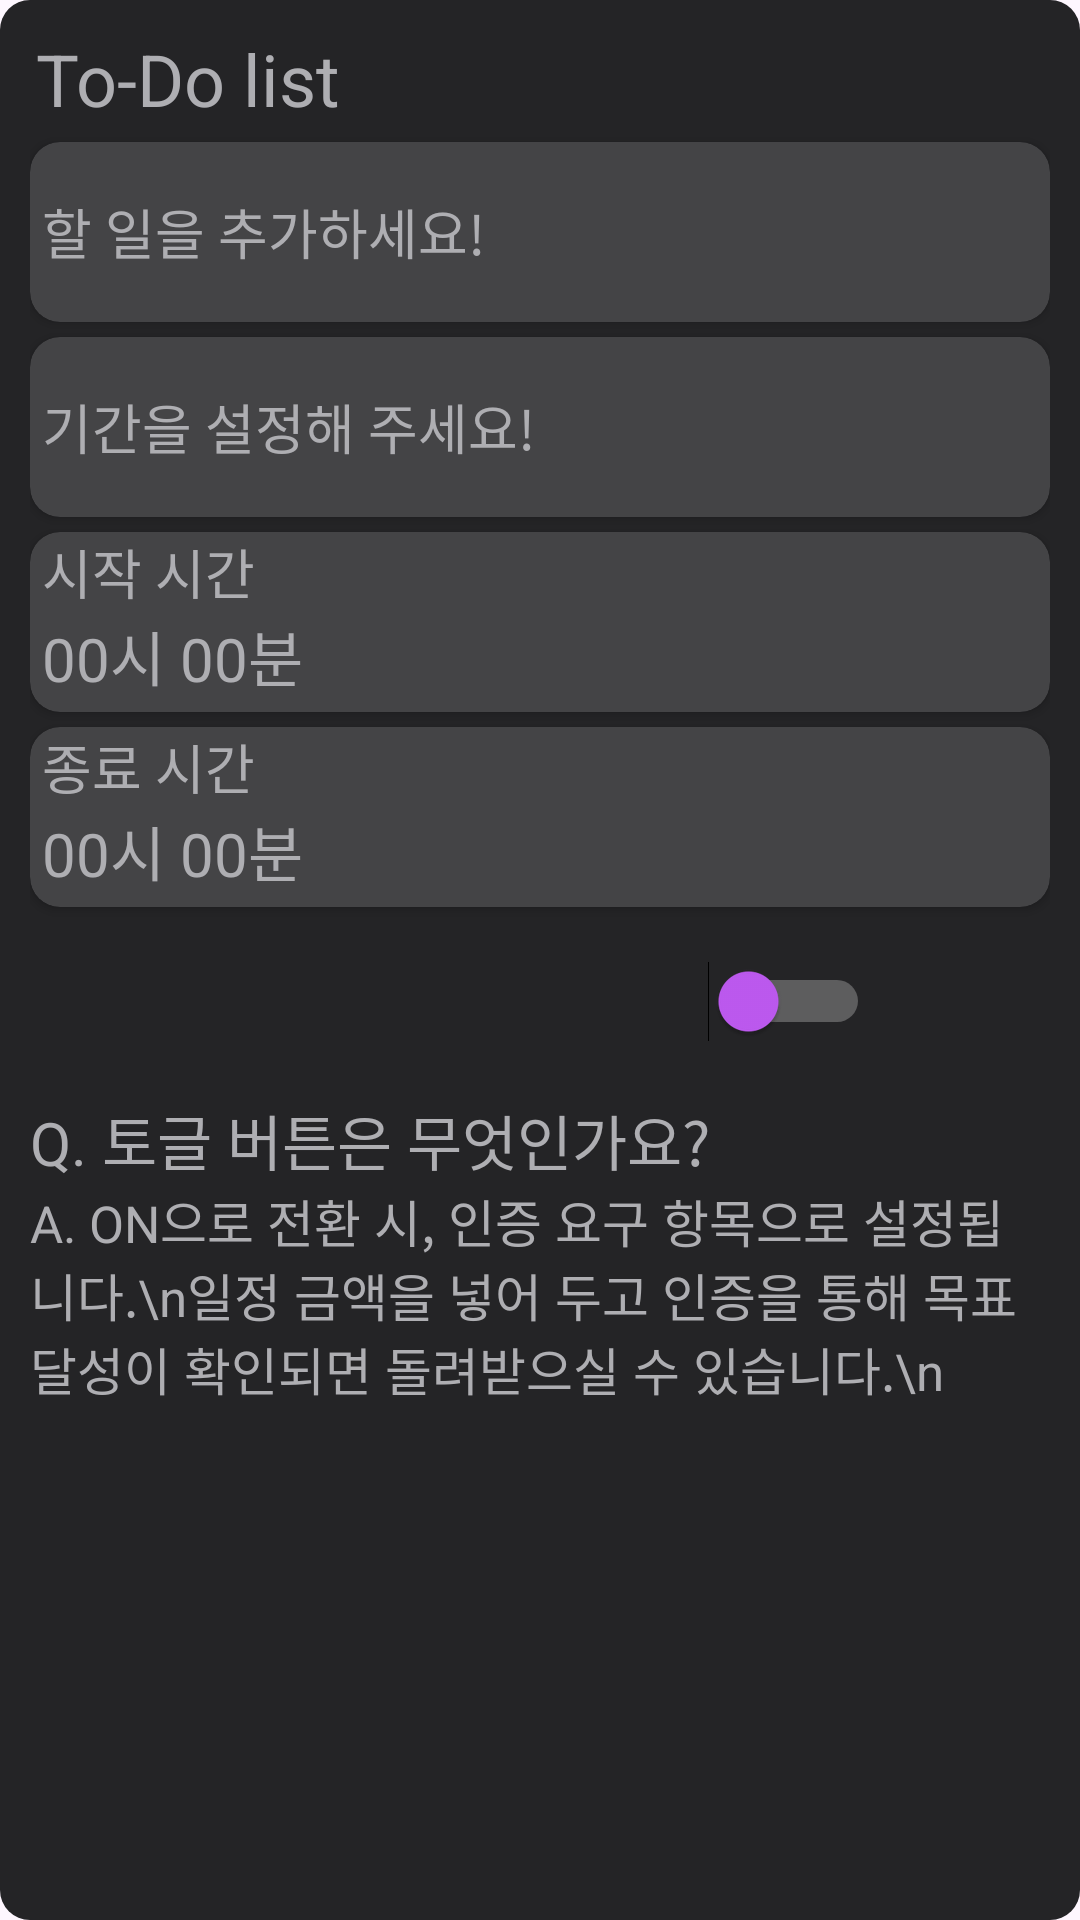

Reconstruct the res/layout file that produces this screen, plus the resources it refers to.
<!-- AndroidManifest.xml: application theme Theme.Project_team5 -->
<!-- res/layout/custom_dialog.xml -->
<?xml version="1.0" encoding="utf-8"?>
<LinearLayout xmlns:android="http://schemas.android.com/apk/res/android"
    xmlns:tools="http://schemas.android.com/tools"
    android:layout_width="match_parent"
    android:layout_height="match_parent"
    android:padding="10dp"
    android:background="@drawable/custom_dialog_background"
    xmlns:app="http://schemas.android.com/apk/res-auto"
    android:orientation="vertical">

    <TextView
        android:layout_width="wrap_content"
        android:layout_height="wrap_content"
        android:layout_marginLeft="2dp"
        android:text="To-Do list"
        android:textSize="24sp"
        android:textColor="#aeaeb2"/>

    <androidx.cardview.widget.CardView
        android:layout_width="match_parent"
        android:layout_height="wrap_content"
        android:layout_marginTop="5dp"
        android:backgroundTint="#444446"
        app:cardCornerRadius="10dp">

        <EditText
            android:id="@+id/To_Do_List"
            android:layout_width="match_parent"
            android:layout_height="60dp"
            android:background="@android:color/transparent"
            android:layout_marginLeft="4dp"
            android:hint="할 일을 추가하세요!"
            android:textColorHint="#aeaeb2"
            android:textColor="#aeaeb2"
            tools:ignore="MissingConstraints"/>

    </androidx.cardview.widget.CardView>

    <androidx.cardview.widget.CardView
        android:layout_width="match_parent"
        android:layout_height="wrap_content"
        android:layout_marginTop="5dp"
        android:backgroundTint="#444446"
        app:cardCornerRadius="10dp">

        <TextView
            android:id="@+id/period"
            android:layout_width="match_parent"
            android:layout_height="60dp"
            android:background="@android:color/transparent"
            android:layout_marginLeft="4dp"
            android:text="기간을 설정해 주세요!"
            android:textColor="#aeaeb2"
            android:textSize="18sp"
            android:gravity="start|center"
            tools:ignore="MissingConstraints"/>

    </androidx.cardview.widget.CardView>

    <androidx.cardview.widget.CardView
        android:layout_width="match_parent"
        android:layout_height="wrap_content"
        android:backgroundTint="#444446"
        android:layout_marginTop="5dp"
        app:cardCornerRadius="10dp">

        <TextView
            android:layout_width="match_parent"
            android:layout_height="60dp"
            android:background="@android:color/transparent"
            android:layout_marginLeft="4dp"
            android:text="시작 시간"
            android:textColor="#aeaeb2"
            android:textSize="18sp" />

        <TextView
            android:id="@+id/start_Time"
            android:layout_width="wrap_content"
            android:layout_height="wrap_content"
            android:layout_gravity="bottom"
            android:layout_marginLeft="4dp"
            android:layout_marginBottom="4dp"
            android:text="00시 00분"
            android:textSize="20sp"
            android:textColor="#aeaeb2"/>

        <ImageButton
            android:id="@+id/setStartTime_Btn"
            android:layout_width="60dp"
            android:layout_height="60dp"
            android:layout_gravity="end"
            android:src="@drawable/ic_time"
            android:backgroundTint="@android:color/transparent"
            android:scaleType="fitCenter"
            app:tint="#aeaeb2"/>

    </androidx.cardview.widget.CardView>

    <androidx.cardview.widget.CardView
        android:layout_width="match_parent"
        android:layout_height="wrap_content"
        android:backgroundTint="#444446"
        android:layout_marginTop="5dp"
        app:cardCornerRadius="10dp">

        <TextView
            android:layout_width="match_parent"
            android:layout_height="60dp"
            android:background="@android:color/transparent"
            android:layout_marginLeft="4dp"
            android:text="종료 시간"
            android:textColor="#aeaeb2"
            android:textSize="18sp" />

        <TextView
            android:id="@+id/end_Time"
            android:layout_width="wrap_content"
            android:layout_height="wrap_content"
            android:layout_gravity="bottom"
            android:layout_marginLeft="4dp"
            android:layout_marginBottom="4dp"
            android:text="00시 00분"
            android:textSize="20sp"
            android:textColor="#aeaeb2"/>

        <ImageButton
            android:id="@+id/setEndTime_Btn"
            android:layout_width="60dp"
            android:layout_height="60dp"
            android:layout_gravity="end"
            android:src="@drawable/ic_time"
            android:backgroundTint="@android:color/transparent"
            android:scaleType="fitCenter"
            app:tint="#aeaeb2"/>

    </androidx.cardview.widget.CardView>

    <androidx.cardview.widget.CardView
        android:id="@+id/amountSettingContainer"
        android:layout_width="match_parent"
        android:layout_height="wrap_content"
        android:layout_marginTop="5dp"
        android:backgroundTint="#444446"
        android:visibility="gone"
        app:cardCornerRadius="10dp">

        <EditText
            android:id="@+id/amountInput"
            android:layout_width="match_parent"
            android:layout_height="60dp"
            android:layout_marginLeft="4dp"
            android:background="@android:color/transparent"
            android:hint="금액을 입력해 주세요!"
            android:inputType="numberDecimal"
            android:textColor="#aeaeb2"
            android:textColorHint="#aeaeb2"
            android:backgroundTint="#444446"/>

    </androidx.cardview.widget.CardView>

    <LinearLayout
        android:layout_width="match_parent"
        android:layout_height="wrap_content"
        android:gravity="end">

        <Switch
            android:id="@+id/switch_Btn"
            android:layout_width="wrap_content"
            android:layout_height="wrap_content"
            android:layout_gravity="center"
            android:thumbTint="#bf5af2"
            android:trackTint="@color/white"
            android:layout_centerInParent="true"
            tools:ignore="UseSwitchCompatOrMaterialXml"/>

        <ImageButton
            android:id="@+id/saveList_Btn"
            android:layout_width="60dp"
            android:layout_height="60dp"
            android:layout_marginTop="3dp"
            android:src="@drawable/ic_check_circle"
            android:backgroundTint="@android:color/transparent"
            android:scaleType="fitCenter"
            app:tint="#aeaeb2"/>

    </LinearLayout>

    <LinearLayout
        android:layout_width="match_parent"
        android:layout_height="wrap_content"
        android:orientation="vertical">

        <TextView
            android:layout_width="wrap_content"
            android:layout_height="wrap_content"
            android:text="Q. 토글 버튼은 무엇인가요?"
            android:textSize="20sp"
            android:textColor="#aeaeb2"/>

        <TextView
            android:layout_width="wrap_content"
            android:layout_height="wrap_content"
            android:text="A. ON으로 전환 시, 인증 요구 항목으로 설정됩니다.\n일정 금액을 넣어 두고 인증을 통해 목표 달성이 확인되면 돌려받으실 수 있습니다.\n"
            android:textSize="17sp"
            android:textColor="#aeaeb2"/>

    </LinearLayout>

</LinearLayout>
<!-- resources referenced by this layout -->
<resources>
  <color name="white">#FFFFFFFF</color>
  <!-- drawable custom_dialog_background (drawable) -->
  <?xml version="1.0" encoding="utf-8"?>
  <shape xmlns:android="http://schemas.android.com/apk/res/android">
      <solid android:color="#242426"/> 
      <corners android:radius="10dp"/> 
  </shape>
  <style name="Theme.Project_team5" parent="Base.Theme.Project_team5" />
  <style name="Base.Theme.Project_team5" parent="Theme.Material3.DayNight.NoActionBar">
          
          
      </style>
</resources>
